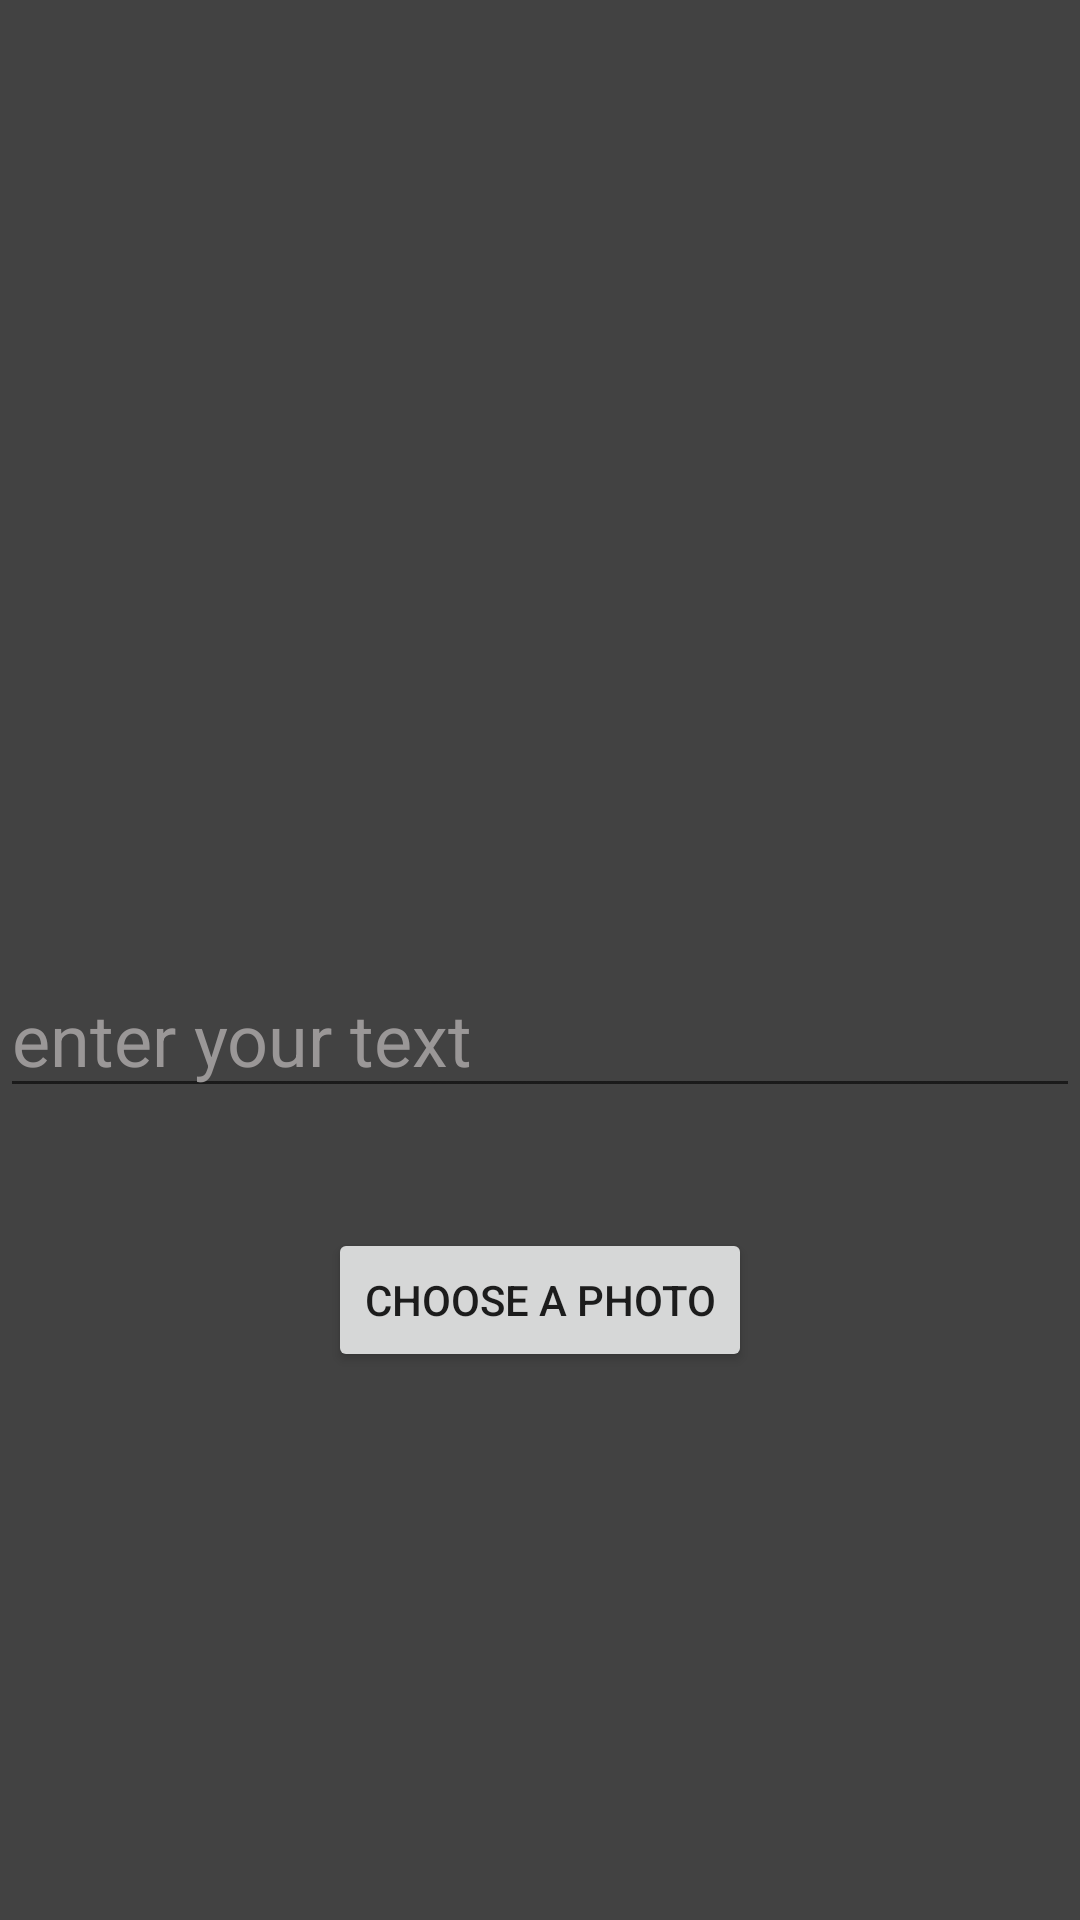

Reconstruct the res/layout file that produces this screen, plus the resources it refers to.
<!-- AndroidManifest.xml: application theme Theme.4Home_Work_Intents_Baet -->
<!-- res/layout/activity_two.xml -->
<?xml version="1.0" encoding="utf-8"?>
<LinearLayout xmlns:android="http://schemas.android.com/apk/res/android"
    xmlns:tools="http://schemas.android.com/tools"
    android:layout_width="match_parent"
    android:layout_height="match_parent"
    android:background="@color/cardview_dark_background"
    android:orientation="vertical"
    tools:context=".ActivityTwo">


    <ImageView
        android:id="@+id/imageViewActivityTwo"
        android:layout_width="300dp"
        android:layout_height="250dp"
        android:layout_gravity="center"
        android:layout_marginTop="30dp" />

    <EditText
        android:id="@+id/etTextActivityTwo"
        android:layout_width="match_parent"
        android:layout_height="wrap_content"
        android:layout_marginTop="40dp"
        android:hint="@string/enter_your_text"
        android:textColor="@color/white"
        android:textColorHint="#9A9797"
        android:textSize="24sp" />

    <Button
        android:id="@+id/buttonActivityTwo"
        android:layout_width="wrap_content"
        android:layout_height="wrap_content"
        android:layout_gravity="center"
        android:layout_marginTop="40dp"
        android:onClick="clickImage"
        android:text="@string/choose_a_photo" />


</LinearLayout>
<!-- resources referenced by this layout -->
<resources>
  <string name="choose_a_photo">choose a photo</string>
  <string name="enter_your_text">enter your text</string>
  <style name="Theme.4Home_Work_Intents_Baet" parent="Theme.MaterialComponents.DayNight.DarkActionBar">
          
          <item name="colorPrimary">@color/purple_500</item>
          <item name="colorPrimaryVariant">@color/purple_700</item>
          <item name="colorOnPrimary">@color/white</item>
          
          <item name="colorSecondary">@color/teal_200</item>
          <item name="colorSecondaryVariant">@color/teal_700</item>
          <item name="colorOnSecondary">@color/black</item>
          
          <item name="android:statusBarColor" tools:targetApi="l">?attr/colorPrimaryVariant</item>
          
      </style>
  <!-- not gathered from this repository: default colours our renderer supplied (Android Studio template values) -->
  <color name="purple_500">#FF6200EE</color>
  <color name="purple_700">#FF3700B3</color>
  <color name="teal_200">#FF03DAC5</color>
  <color name="teal_700">#FF018786</color>
  <color name="black">#FF000000</color>
  <color name="white">#FFFFFFFF</color>
</resources>
